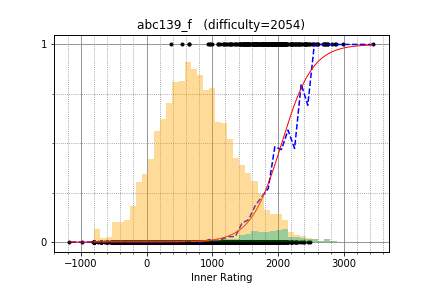

Source data for this figure (header and first rows):
dreamoon, 2990.051711, 1
uwi, 2872, 1
risujiroh, 2321, 1
kostka, 1996, 1
arknave, 2107, 1
kmjp, 2746, 1
autumn_eel, 2100, 1
LayCurse, 2192, 1
betrue12, 2464, 1
kzyKT, 2120, 1
TangentDay, 2604, 1
Marcin, 3440, 1
pwild, 2583, 1
seica, 2064, 1
tubuann, 2410, 1
rickytheta, 2866, 1
socketnaut, 2707, 1
noimi, 2266, 1
sumitacchan, 2521, 1
keymoon, 1994, 1
FMota, 2116, 1
Geothermal, 2361, 1
nonamefour0210, 2535, 1
ae04071, 2061, 1
quang, 2096, 1
tsubame_narumi, 1965, 1
pngn, 1983, 1
almogwald, 2486, 1
ats5515, 2743, 1
mtsd, 2425, 1
tsyr, 1612, 1
MMNMM, 2256, 1
Endered, 1901, 1
rtilikay, 2108, 1
wucstdio, 2435, 1
xuzijian629, 2022, 1
noshi91, 2582, 1
jamiechoi, 1666, 1
nagiss, 1966, 1
tomerun, 2751, 1
maspy, 2332, 1
hitonanode, 2699, 1
prabowo, 2295, 1
zjczzzjczjczzzjc, 2678, 1
MAOoo, 2004, 1
xuelei, 1625, 1
bortoz, 1947, 1
simkaren, 1811, 1
sugarrr, 2121, 1
kotatsugame, 2311, 1
whyzker, 1787, 1
joudzouzou, 2084, 1
abasadzishvili, 1835, 1
ljfcnyali, 1945, 1
mechanicalpenciI, 2422, 1
Royal_L, 1685, 1
tanao_, 1604, 1
gasin, 2550, 1
JerryC, 1834, 1
Power730, 1747, 1
kurarrr, 1765, 1
... 4,932 more rows
